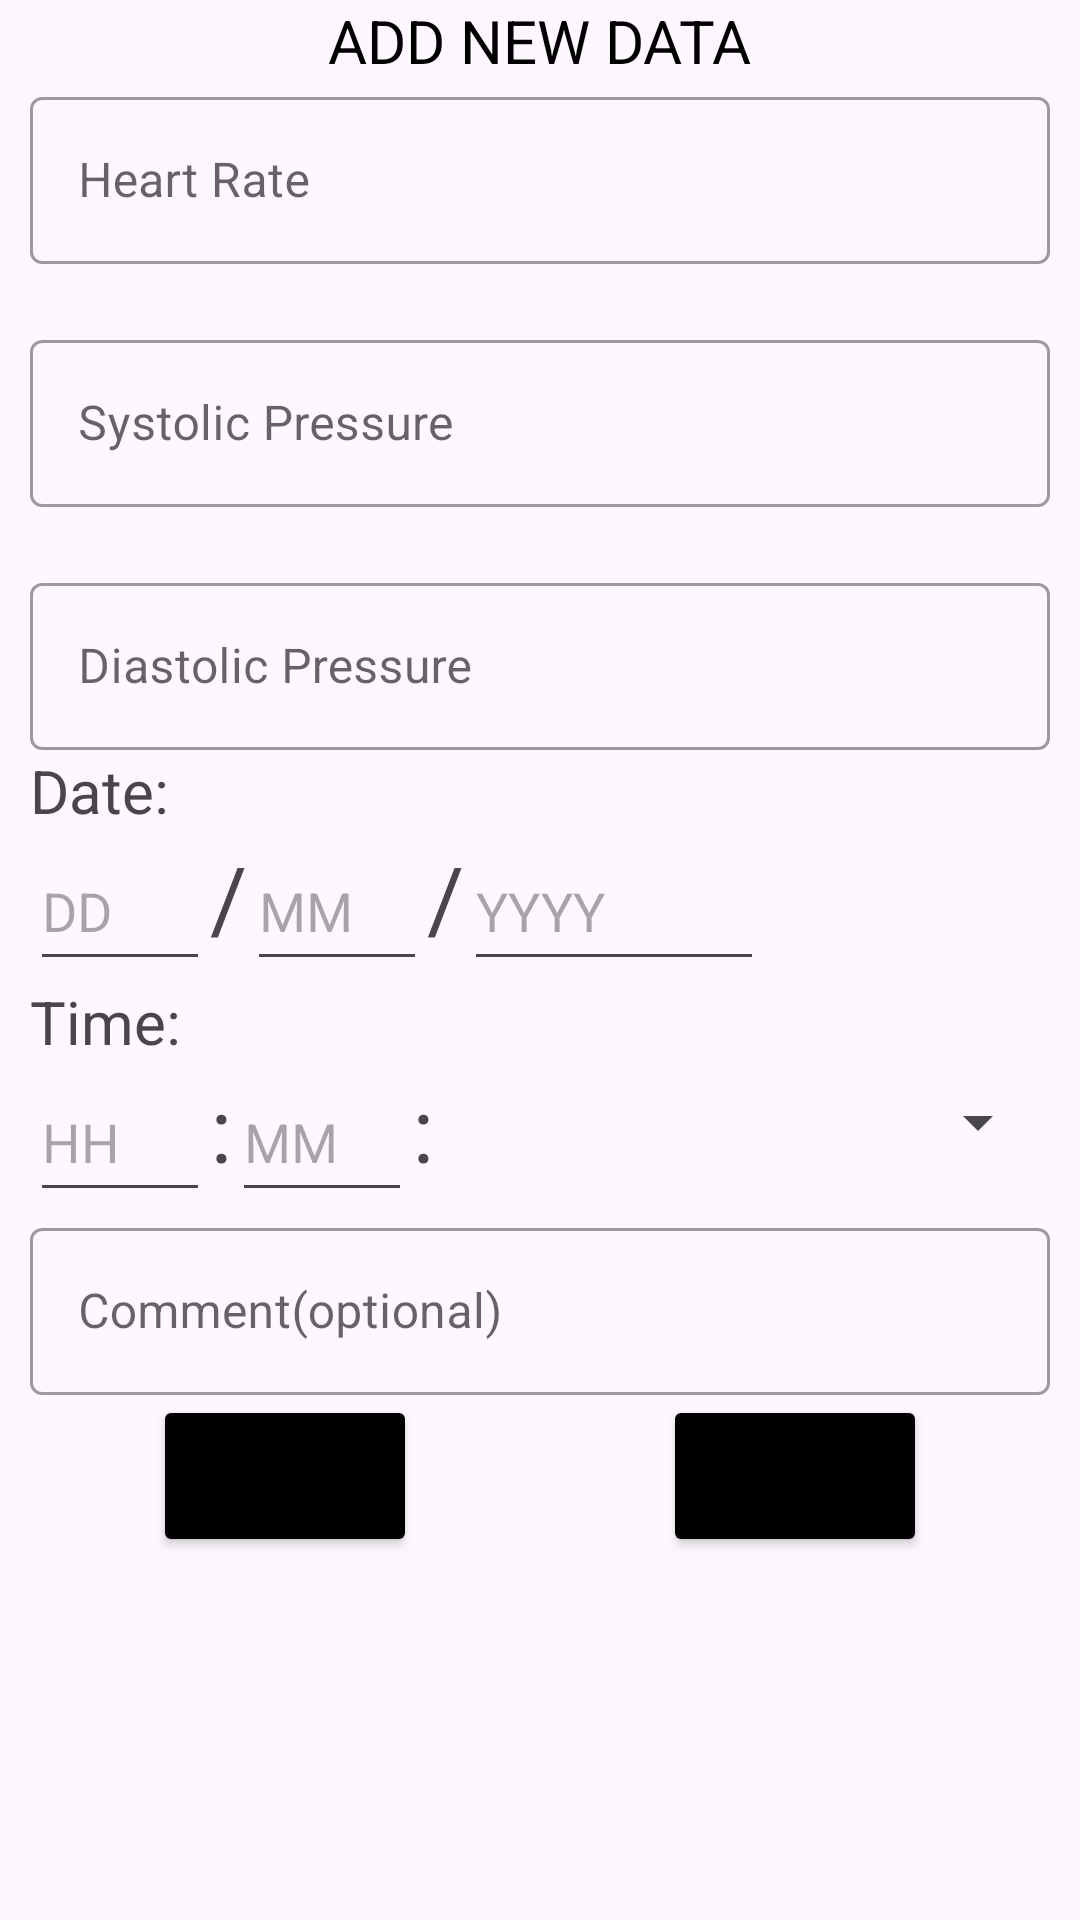

Write the Android layout XML for this screen, with the resource values it uses.
<!-- AndroidManifest.xml: application theme Theme.Panacea -->
<!-- res/layout/addnew_dialog.xml -->
<?xml version="1.0" encoding="utf-8"?>
<ScrollView xmlns:android="http://schemas.android.com/apk/res/android"
    android:layout_width="wrap_content"
    android:layout_height="wrap_content"
    xmlns:app="http://schemas.android.com/apk/res-auto"
    >
    <RelativeLayout
        android:layout_width="wrap_content"
        android:layout_marginLeft="10dp"
        android:layout_marginRight="10dp"
        android:layout_height="wrap_content">

        <RelativeLayout
            android:id="@+id/header"
            android:layout_width="match_parent"
            android:layout_height="wrap_content">

            <TextView
                android:id="@+id/UpperTxt"
                android:layout_width="wrap_content"
                android:layout_height="wrap_content"
                android:layout_centerHorizontal="true"
                android:text="ADD NEW DATA"
                android:textColor="@color/black"
                android:textSize="20sp">

            </TextView>

        </RelativeLayout>

        <LinearLayout
            android:id="@+id/alertll1"
            android:layout_width="match_parent"
            android:layout_height="wrap_content"
            android:layout_below="@id/header"
            android:orientation="vertical">
            <com.google.android.material.textfield.TextInputLayout
                android:id="@+id/alert0"

                style="@style/Widget.MaterialComponents.TextInputLayout.OutlinedBox"
                android:layout_width="match_parent"

                android:layout_height="61dp"
                app:counterEnabled="true">
                <com.google.android.material.textfield.TextInputEditText
                    android:id="@+id/heartrate"
                    android:layout_width="match_parent"
                    android:layout_height="wrap_content"
                    android:hint="Heart Rate"
                    android:inputType="numberDecimal" />
            </com.google.android.material.textfield.TextInputLayout>

            <com.google.android.material.textfield.TextInputLayout
                android:id="@+id/alert1"

                style="@style/Widget.MaterialComponents.TextInputLayout.OutlinedBox"
                android:layout_width="match_parent"
                android:layout_height="61dp"
                android:layout_marginTop="20dp"
                app:counterEnabled="true">

                <com.google.android.material.textfield.TextInputEditText
                    android:id="@+id/systolic"
                    android:layout_width="match_parent"
                    android:layout_height="wrap_content"
                    android:hint="Systolic Pressure"
                    android:inputType="numberDecimal" />
            </com.google.android.material.textfield.TextInputLayout>

            <com.google.android.material.textfield.TextInputLayout
                android:id="@+id/alert2"
                style="@style/Widget.MaterialComponents.TextInputLayout.OutlinedBox"
                android:layout_width="match_parent"
                android:layout_height="61dp"
                android:layout_marginTop="20dp"
                app:counterEnabled="true">

                <com.google.android.material.textfield.TextInputEditText
                    android:id="@+id/diastole"
                    android:layout_width="match_parent"
                    android:layout_height="wrap_content"
                    android:hint="Diastolic Pressure"
                    android:inputType="numberDecimal" />
            </com.google.android.material.textfield.TextInputLayout>

            <LinearLayout
                android:layout_width="match_parent"
                android:layout_height="wrap_content">

                <ImageView
                    android:layout_width="wrap_content"
                    android:layout_height="wrap_content"
                    android:id="@+id/ImgDate"

                    />

                <TextView
                    android:id="@+id/datetxt"
                    android:layout_width="wrap_content"
                    android:layout_height="wrap_content"
                    android:text="Date:"
                    android:textSize="20sp" />


            </LinearLayout>


        </LinearLayout>
        <LinearLayout
            android:layout_width="match_parent"
            android:layout_height="wrap_content"
            android:layout_below="@id/alertll1"
            android:id="@+id/alertll3">
            <EditText
                android:hint="DD"
                android:id="@+id/date"
                android:inputType="numberDecimal"

                android:layout_width="60dp"
                android:layout_height="50dp"/>
            <TextView
                android:layout_width="wrap_content"
                android:layout_height="wrap_content"
                android:textSize="30sp"
                android:text="/"


                />
            <EditText
                android:hint="MM"
                android:id="@+id/month"
                android:layout_width="60dp"
                android:inputType="numberDecimal"
                android:layout_height="50dp"/>
            <TextView
                android:layout_width="wrap_content"
                android:layout_height="wrap_content"
                android:textSize="30sp"
                android:id="@+id/year"
                android:text="/"

                />
            <EditText
                android:hint="YYYY"
                android:id="@+id/yearedit"
                android:inputType="numberDecimal"
                android:layout_width="100dp"
                android:layout_height="50dp"/>



        </LinearLayout>
        <LinearLayout
            android:layout_width="match_parent"
            android:layout_height="wrap_content"
            android:id="@+id/AlertLL5"
            android:layout_below="@id/alertll3">

            <ImageView
                android:layout_width="wrap_content"
                android:layout_height="wrap_content"
                android:id="@+id/ImgClc"
                />

            <TextView

                android:id="@+id/timetxt"
                android:layout_width="wrap_content"
                android:layout_height="wrap_content"
                android:layout_below="@id/alertll3"
                android:text="Time:"
                android:textSize="20sp" />

        </LinearLayout>


        <LinearLayout
            android:layout_width="match_parent"
            android:layout_height="wrap_content"
            android:id="@+id/alertll4"
            android:layout_below="@id/AlertLL5"
            android:orientation="horizontal">

            <EditText

                android:hint="HH"
                android:id="@+id/hour"
                android:inputType="numberDecimal"
                android:layout_width="60dp"
                android:layout_height="50dp"/>

            <TextView
                android:layout_width="wrap_content"
                android:layout_height="wrap_content"
                android:inputType="numberDecimal"
                android:text=":"

                android:textSize="30sp"

                />
            <EditText
                android:hint="MM"
                android:id="@+id/minute"
                android:inputType="numberDecimal"
                android:layout_width="60dp"
                android:layout_height="50dp"/>
            <TextView

                android:layout_width="wrap_content"
                android:id="@+id/AP"
                android:layout_height="wrap_content"
                android:textSize="30sp"
                android:text=":"/>

            <Spinner
                android:id="@+id/spinner"
                android:layout_width="60dp"

                android:layout_height="40dp"
                android:spinnerMode="dropdown"

                android:layout_weight="1" />


        </LinearLayout>
        <com.google.android.material.textfield.TextInputLayout
            android:id="@+id/CommentL"
            android:layout_below="@id/alertll4"
            style="@style/Widget.MaterialComponents.TextInputLayout.OutlinedBox"
            android:layout_width="match_parent"
            android:layout_height="61dp"

            app:counterEnabled="true">

            <com.google.android.material.textfield.TextInputEditText
                android:id="@+id/comment"
                android:layout_width="match_parent"
                android:layout_height="wrap_content"
                android:hint="Comment(optional)"
                android:inputType="textImeMultiLine" />
        </com.google.android.material.textfield.TextInputLayout>

        <LinearLayout
            android:layout_width="match_parent"
            android:layout_height="wrap_content"
            android:orientation="horizontal"
            android:layout_below="@id/CommentL">

            <RelativeLayout
                android:layout_width="0dp"
                android:layout_height="wrap_content"
                android:layout_weight="1">

                <Button
                    android:id="@+id/Cancel"
                    android:layout_width="wrap_content"
                    android:layout_height="54dp"
                    android:layout_centerHorizontal="true"

                    android:backgroundTint="@android:color/background_dark"
                    android:text="CANCEL"
                    app:cornerRadius="50dp"
                    app:strokeColor="@color/white"
                    app:strokeWidth="2dp" />
            </RelativeLayout>

            <RelativeLayout
                android:layout_width="0dp"
                android:layout_height="wrap_content"
                android:layout_weight="1">

                <Button
                    android:id="@+id/Add"
                    android:layout_width="wrap_content"
                    android:layout_height="54dp"
                    android:layout_centerHorizontal="true"


                    android:backgroundTint="@android:color/background_dark"
                    android:text="CONFIRM"
                    app:cornerRadius="50dp"
                    app:strokeColor="@color/white"
                    app:strokeWidth="2dp" />

            </RelativeLayout>




        </LinearLayout>

    </RelativeLayout>





</ScrollView>
<!-- resources referenced by this layout -->
<resources>
  <color name="black">#FF000000</color>
  <color name="white">#FFFFFFFF</color>
  <style name="Theme.Panacea" parent="Base.Theme.Panacea" />
  <style name="Base.Theme.Panacea" parent="Theme.Material3.DayNight.NoActionBar">
          
          
          <item name="colorPrimary">@color/primary</item>
          <item name="colorPrimaryVariant">@color/primary_variant</item>
          <item name="colorOnPrimary">@color/white</item>
          <item name="colorSecondary">@color/secondary</item>
          <item name="colorSecondaryVariant">@color/secondary_variant</item>
          <item name="colorOnSecondary">@color/white</item>
          <item name="colorSurface">@color/white</item>
          <item name="colorOnSurface">@color/black</item>
          <item name="colorOnBackground">@color/black</item>
          <item name="android:textColorPrimary">@color/black</item>
      </style>
  <color name="primary">#48bf53</color>
  <color name="primary_variant">#1F6D35</color>
  <color name="secondary">#FF4444</color>
  <color name="secondary_variant">#C1281A</color>
</resources>
